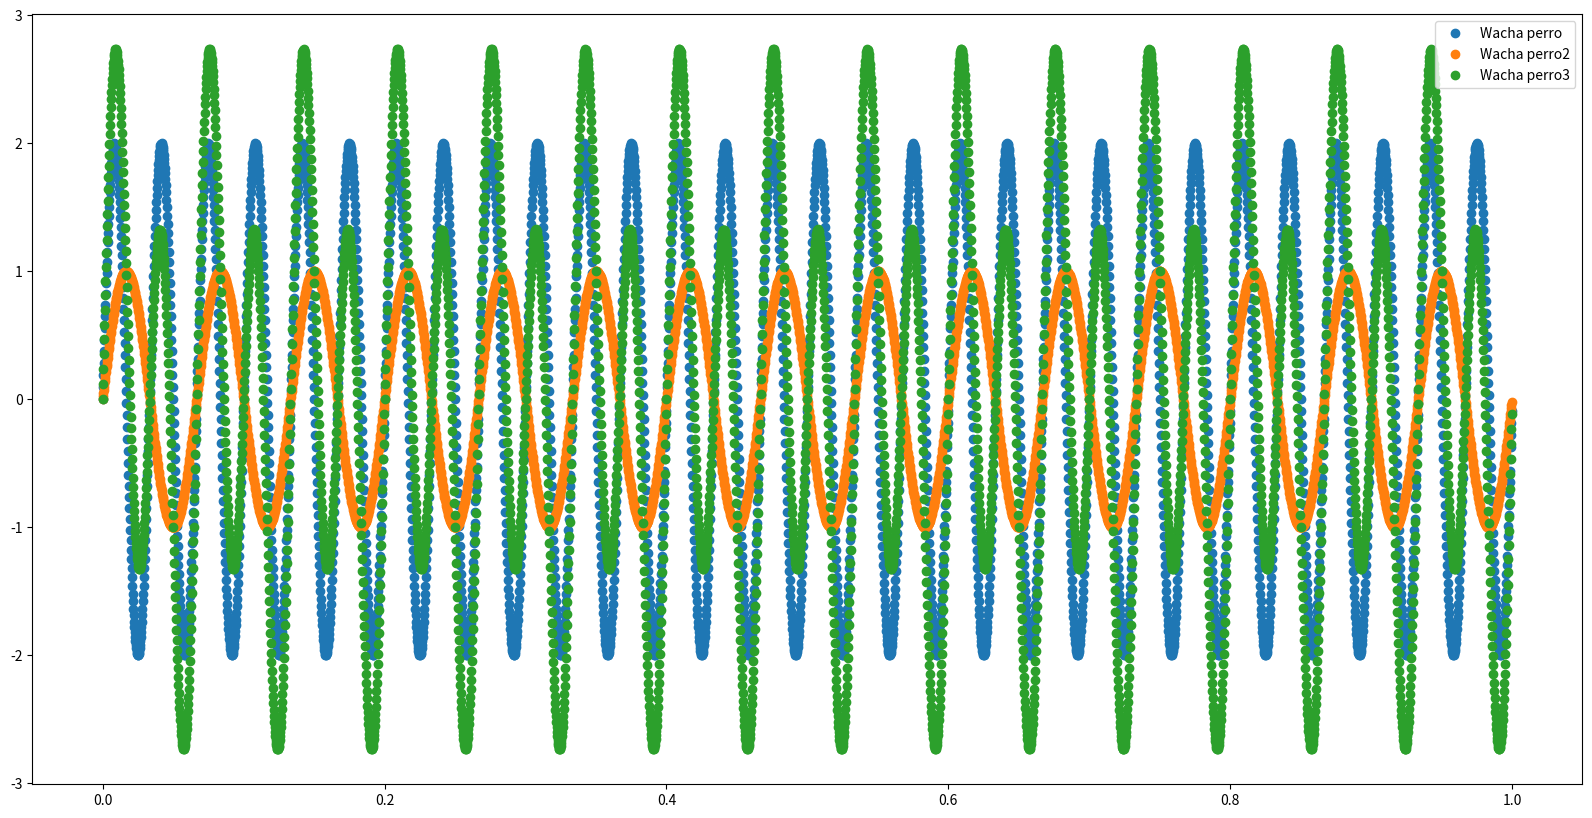
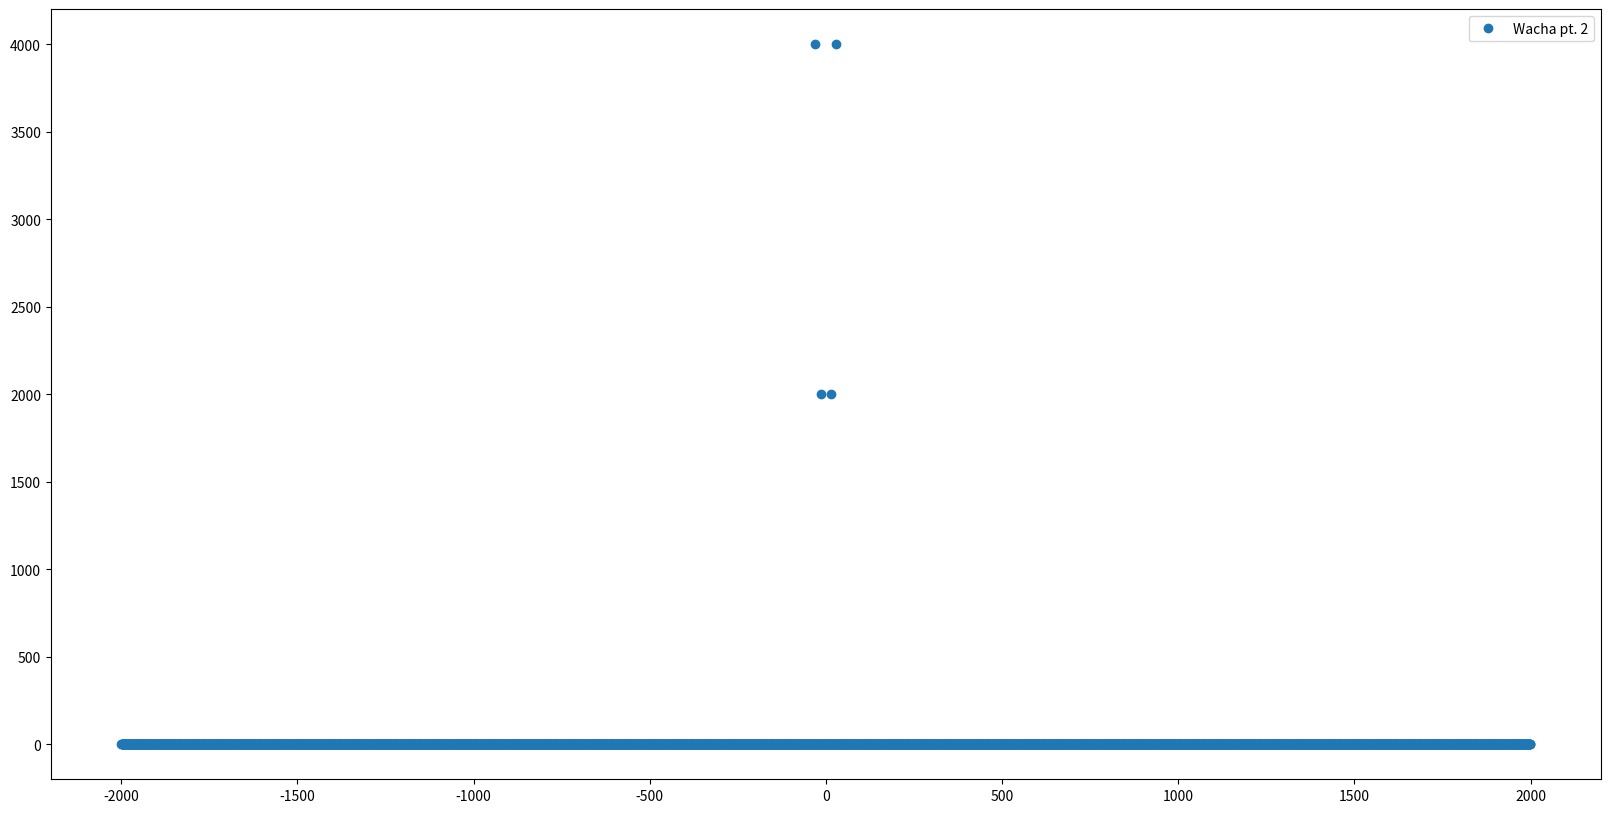

These charts were generated, in order, by the following Python code:
"""
Code designed to identify the dominant frequency within a signal.
Coded by: Ricardo Navarro
"""

import numpy as np
from numpy.fft import fft, ifft, fftshift
from numpy import sin, cos, pi
import matplotlib.pyplot as plt

plots = lambda rows = 1, cols = 1, size = (20, 10): plt.subplots(rows, cols, figsize = size)


#sen1 = [0.3536,0.356,0.5317,0.9954,0.8401,-0.2984,-1.349,-1.1961]
#fs = len(sen1)
fs = 4000
ts = 1/fs
total_samples = fs*1
n = np.arange(total_samples)
y = 2*sin(2*pi*30*ts*n)
y2 = sin(2*pi*15*ts*n)
y3 = y + y2

#"""
_, ax = plots()
ax.plot(n*ts, y, 'o',label = 'Wacha perro')
ax.plot(n*ts, y2, 'o',label = 'Wacha perro2')
ax.plot(n*ts, y3, 'o',label = 'Wacha perro3')
ax.legend()
plt.show()
#"""

# Create the array that would contain only our positive frequency data
#Final = []
#Final2 = []
Final3 = np.arange(total_samples / 2)
Y3 = np.arange(total_samples)
YS3 = np.arange(total_samples)

# Transform the array in time, so now is in frequency, and we shift it
#Y = fft(y)
#YS = np.abs(fftshift(Y))

#Y2 = fft(y2)
#YS2 = np.abs(fftshift(Y2))

Y3 = fft(y3)
#print(Y3)
YS3 = np.abs(fftshift(Y3))


if len(YS3)%2 == 1:
    freqs = np.arange(-len(YS3)/2, len(YS3)/2) * fs/len(YS3) +.5
else:
    freqs = np.arange(-len(YS3)/2, len(YS3)/2) * fs/len(YS3)


# Sort the shifted array, so we only have the positive frequencies
for i in n:
    if i < len(n)//2:
        #Final.append(YS[i + len(YS)//2])
        #Final2.append(YS2[i + len(YS2)//2])
        Final3[i] = YS3[i + len(YS3)//2]
        #np.append(Final3, YS3[i + len(YS3)//2])

# Search the maximum value within the signal we are interested and it's corresponding frequency
#print(Final3)
freq = np.argmax(Final3)


print("The higgest frequency on the signal is: " + str(freq) + " Hz")


_,ax2 = plots()
ax2.plot(freqs, YS3, 'o', label = 'Wacha pt. 2')
ax2.legend()
plt.show()